Run: headless pygame with SDL's dummy video driver; simulated clock (each Clock.tick advances the game by its frame time, no real sleeping); random seed 0; keys injected as events and as key.get_pressed() state; no mouse input.
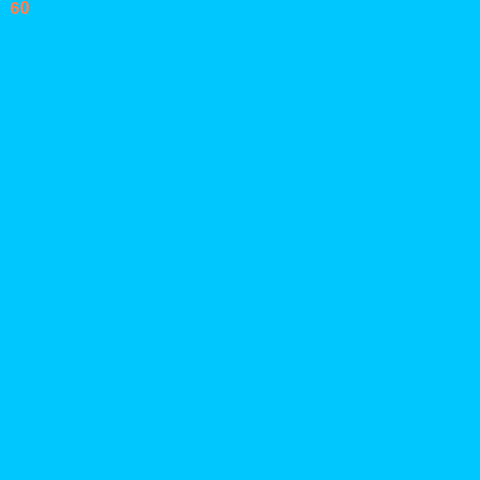
Frame 1 of 4 · flips 1–60 · no input
Frame 2 of 4 · flips 61–180 · tapped SPACE, RETURN · held RIGHT (→), D · screen unchanged from frame 1, image omitted
Frame 3 of 4 · flips 181–300 · held DOWN (↓), S · screen unchanged from frame 2, image omitted
Frame 4 of 4 · flips 301–420 · held LEFT (←), A, UP (↑), W · screen unchanged from frame 3, image omitted

The pygame program that drew these frames:

import pygame


def update_fps(font, clock):
	fps = str(int(clock.get_fps()))
	fps_text = font.render(fps, 1, pygame.Color("coral"))
	return fps_text

def main():
    #-----------------------------Setup------------------------------------------------------#
    """ Set up the game and run the main game loop """
    pygame.init()      # Prepare the pygame module for use
    surfaceSize = 480   # Desired physical surface size, in pixels.
    
    clock = pygame.time.Clock()  #Force frame rate to be slower

    # Create surface of (width, height), and its window.
    mainSurface = pygame.display.set_mode((surfaceSize, surfaceSize))

    #-----------------------------Program Variable Initialization----------------------------#
    # Set up some data to describe a small circle and its color
    font = pygame.font.SysFont("Arial", 26)
 
    #-----------------------------Main Game Loop---------------------------------------------#
    while True:
        
        #-----------------------------Event Handling-----------------------------------------#
        ev = pygame.event.poll()    # Look for any event
        if ev.type == pygame.QUIT:  # Window close button clicked?
            break                   #   ... leave game loop


        #-----------------------------Program Logic---------------------------------------------#
        # Update your game objects and data structures here...
 
        #-----------------------------Drawing Everything-------------------------------------#
        mainSurface.fill((0, 200, 255))  #Draw the background color

        mainSurface.blit(update_fps(font,clock), (10,0))  #Draw the returned rendered text on the surface
        
        pygame.display.flip()  #Display everything
        
        print(clock.tick(60))  #Note - clock.tick returns the number of seconds since it was last called!


 
    pygame.quit()
    
main()
